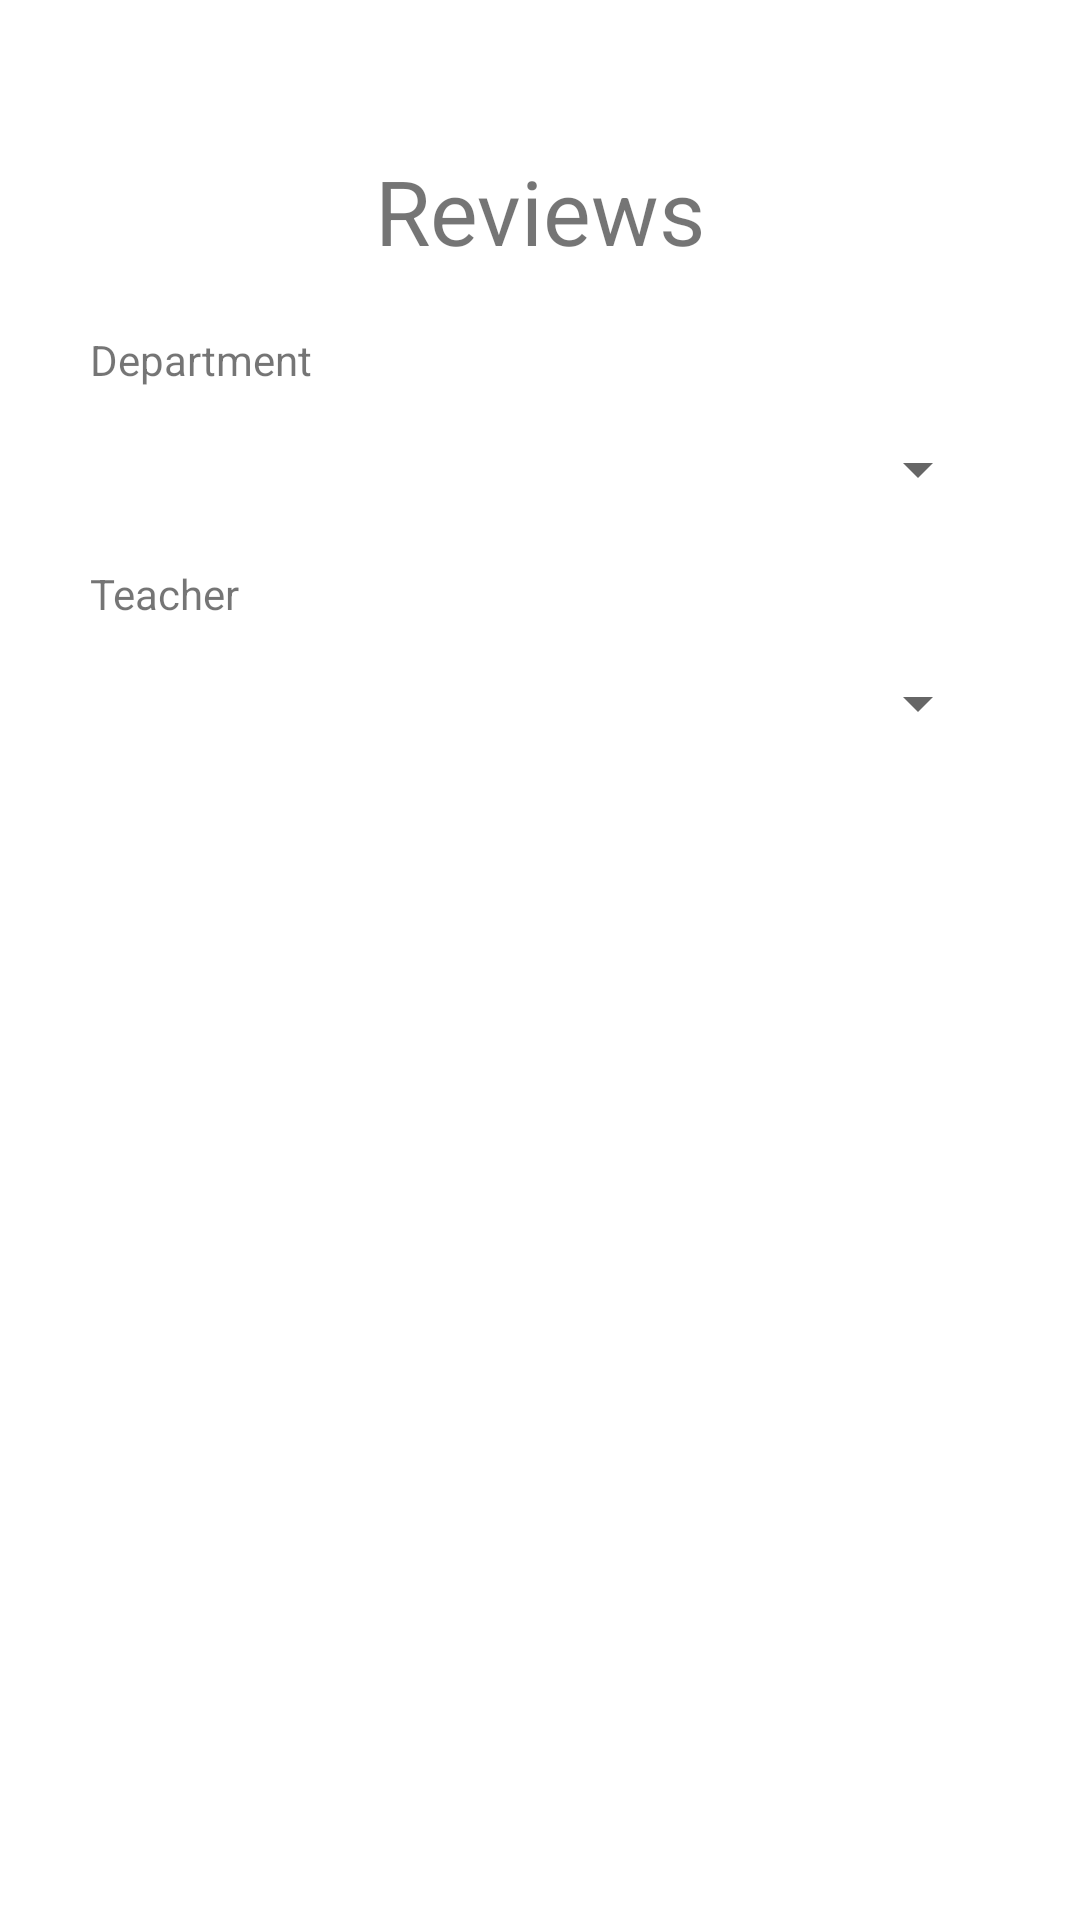

The Android layout XML behind this screen, and the referenced resources:
<!-- AndroidManifest.xml: application theme Theme.RateMyTeacher -->
<!-- res/layout/activity_reviews_list.xml -->
<?xml version="1.0" encoding="utf-8"?>
<androidx.constraintlayout.widget.ConstraintLayout xmlns:android="http://schemas.android.com/apk/res/android"
    xmlns:app="http://schemas.android.com/apk/res-auto"
    xmlns:tools="http://schemas.android.com/tools"
    android:layout_width="match_parent"
    android:layout_height="match_parent"
    tools:context=".ui.reviewslist.ReviewsListActivity">

    <TextView
        android:id="@+id/textView15"
        android:layout_width="wrap_content"
        android:layout_height="wrap_content"
        android:layout_marginStart="30dp"
        android:layout_marginTop="20dp"
        android:text="Department"
        app:layout_constraintStart_toStartOf="parent"
        app:layout_constraintTop_toBottomOf="@+id/textView16" />

    <Spinner
        android:id="@+id/departmentSpinnerReview"
        android:layout_width="match_parent"
        android:layout_height="wrap_content"
        android:layout_marginStart="30dp"
        android:layout_marginTop="15dp"
        android:layout_marginEnd="30dp"
        app:layout_constraintEnd_toEndOf="parent"
        app:layout_constraintHorizontal_bias="0.0"
        app:layout_constraintStart_toStartOf="parent"
        app:layout_constraintTop_toBottomOf="@+id/textView15" />

    <TextView
        android:id="@+id/textView16"
        android:layout_width="wrap_content"
        android:layout_height="wrap_content"
        android:layout_marginTop="50dp"
        android:text="Reviews"
        android:textSize="30sp"
        app:layout_constraintEnd_toEndOf="parent"
        app:layout_constraintStart_toStartOf="parent"
        app:layout_constraintTop_toTopOf="parent" />

    <TextView
        android:id="@+id/textView17"
        android:layout_width="wrap_content"
        android:layout_height="wrap_content"
        android:layout_marginStart="30dp"
        android:layout_marginTop="20dp"
        android:text="Teacher"
        app:layout_constraintStart_toStartOf="parent"
        app:layout_constraintTop_toBottomOf="@+id/departmentSpinnerReview" />

    <Spinner
        android:id="@+id/teacherSpinnerReview"
        android:layout_width="match_parent"
        android:layout_height="wrap_content"
        android:layout_marginStart="30dp"
        android:layout_marginTop="15dp"
        android:layout_marginEnd="30dp"
        app:layout_constraintEnd_toEndOf="parent"
        app:layout_constraintHorizontal_bias="0.0"
        app:layout_constraintStart_toStartOf="parent"
        app:layout_constraintTop_toBottomOf="@+id/textView17" />

    <androidx.recyclerview.widget.RecyclerView
        android:layout_width="411dp"
        android:layout_height="401dp"
        app:layout_constraintBottom_toBottomOf="parent"
        app:layout_constraintEnd_toEndOf="parent"
        app:layout_constraintHorizontal_bias="0.0"
        app:layout_constraintStart_toStartOf="parent"
        app:layout_constraintTop_toBottomOf="@+id/teacherSpinnerReview" />
</androidx.constraintlayout.widget.ConstraintLayout>
<!-- resources referenced by this layout -->
<resources>
  <style name="Theme.RateMyTeacher" parent="Theme.MaterialComponents.Light.NoActionBar">
          
          <item name="colorPrimary">@color/color_primary</item>
          <item name="colorPrimaryVariant">@color/color_primary</item>
          <item name="colorOnPrimary">@color/white</item>
          
          <item name="android:statusBarColor" tools:targetApi="l">?attr/colorPrimaryVariant</item>
          
      </style>
  <color name="color_primary">#016A41</color>
  <color name="white">#FFFFFFFF</color>
</resources>
